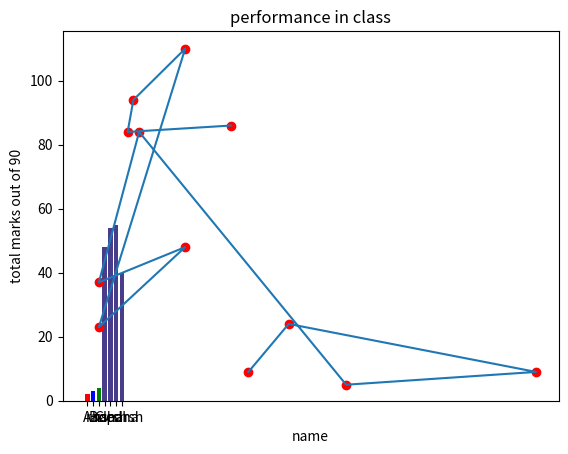

This chart was generated by the following Python code:
#1
import matplotlib.pyplot as plt
import numpy as np
x = np.array(["A","B","C"])
y=np.array([2,3,4])
c = np.array(["red","blue","green"])
plt.bar(x,y,color=c)
plt.show()

#2
import numpy as np
import matplotlib.pyplot as plt
name = np.array(['radha','harsh','medha','sparsh'])
math_marks = np.array([25,27,26,19])
phy_marks = np.array([23,27,29,21])
chm_marks = np.array([19,23,25,20])
total_marks = np.add(math_marks,phy_marks,chm_marks)
plt.bar(name,total_marks,color = "darkslateblue")
plt.title("performance in class")
plt.xlabel("name")
plt.ylabel("total marks out of 90")
plt.show()

#3
import numpy as np
import matplotlib.pyplot as plt
x= np.array([25,7,8,17,2,17,2,9,45,78,35,28])
y = np.array([86,84,94,110,23,48,37,84,5,9,24,9])
plt.scatter(x,y,color = 'red')
plt.plot(x,y)
plt.show()

# 4
import numpy as np

arr = np.array([1, 2, 5, 3])
arr1 = np.array([4, 6, 8, 2])
sum = 0
multiplication = 1
for i in arr:
    sum = sum + i

print(sum)  # addition of elements in array
for i in arr:
    multiplication = multiplication * i

print(multiplication)  # multiplication of array elements
newarr1 = np.add(arr, arr1)  # addition of two arrays
print(newarr1)
newarr2 = np.subtract(arr, arr1) # subtraction of two arrays
print(newarr2)
newarr3 = np.prod([arr, arr1])  # multiplication of two arrays
print(newarr3)


